Run: headless pygame with SDL's dummy video driver; simulated clock (each Clock.tick advances the game by its frame time, no real sleeping); random seed 0; keys injected as events and as key.get_pressed() state; no mouse input.
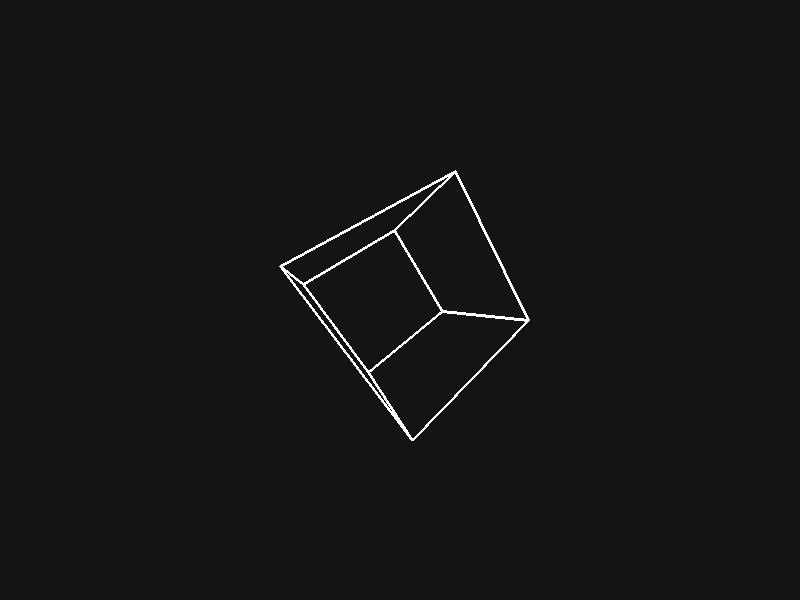
Frame 1 of 4 · flips 1–60 · no input
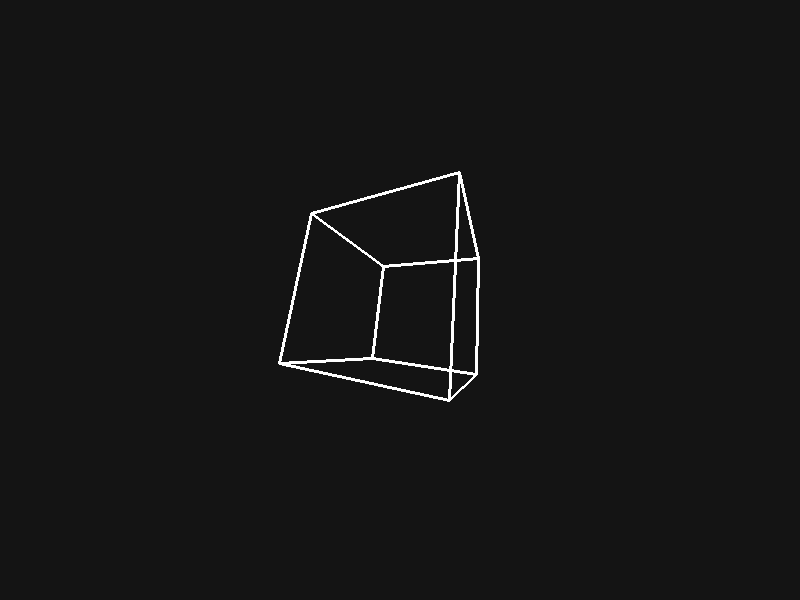
Frame 2 of 4 · flips 61–180 · tapped SPACE, RETURN · held RIGHT (→), D
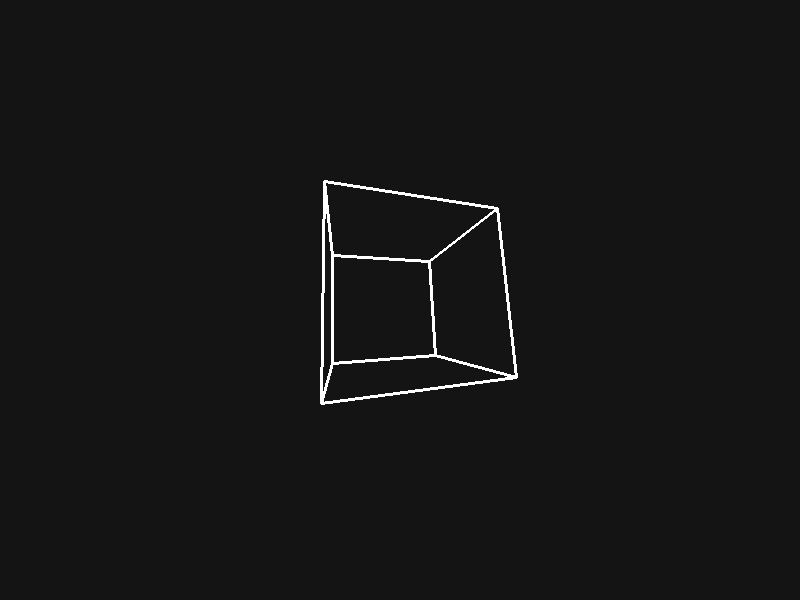
Frame 3 of 4 · flips 181–300 · held DOWN (↓), S
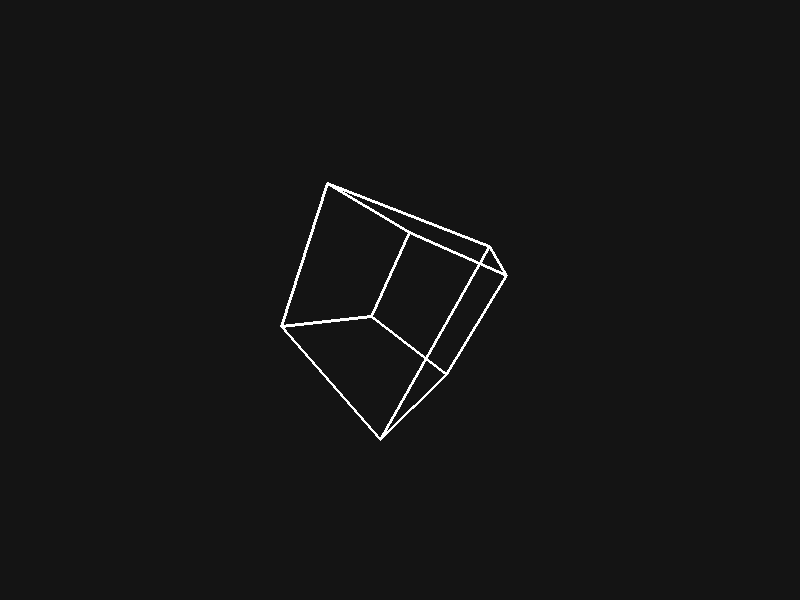
Frame 4 of 4 · flips 301–420 · held LEFT (←), A, UP (↑), W

The pygame program that drew these frames:

import pygame
import math

# --- CONFIGURATION ---
WIDTH, HEIGHT = 800, 600
CUBE_SIZE = 200       # Size of the cube
FOCAL_LENGTH = 200    # Distance from camera to screen

# --- SETUP ---
pygame.init()
screen = pygame.display.set_mode((WIDTH, HEIGHT))
clock = pygame.time.Clock()


vertices = [
    (-1, -1, -1), (1, -1, -1), (1, 1, -1), (-1, 1, -1),
    (-1, -1, 1), (1, -1, 1), (1, 1, 1), (-1, 1, 1)
]

faces = [
    ((0, 1, 2, 3), (255, 255, 255)),   # Back (Red)
    ((4, 5, 6, 7), (255, 255, 255)),   # Front (Green)
    ((0, 1, 5, 4), (255, 255, 255)),   # Bottom (Blue)
    ((2, 3, 7, 6), (255, 255, 255)), # Top (Yellow)
    ((0, 3, 7, 4), (255, 255, 255)), # Left (Cyan)
    ((1, 2, 6, 5), (255, 255, 255))  # Right (Magenta)
]

angle_x = 0
angle_y = 0

# --- MAIN LOOP ---
running = True
while running:
    # 1. Standard Pygame Event Handling
    for event in pygame.event.get():
        if event.type == pygame.QUIT:
            running = False

    screen.fill((20, 20, 20)) #background

    angle_x += 0.01
    angle_y += 0.02


    projected_points = []
    rotated_vertices = []

    for v in vertices:
        x, y, z = v[0] * CUBE_SIZE, v[1] * CUBE_SIZE, v[2] * CUBE_SIZE

        # Rotate around X axis
        y, z = y * math.cos(angle_x) - z * math.sin(angle_x), y * math.sin(angle_x) + z * math.cos(angle_x)
        
        # Rotate around Y axis
        x, z = x * math.cos(angle_y) + z * math.sin(angle_y), -x * math.sin(angle_y) + z * math.cos(angle_y)

        # Save rotated 3D coordinate (for depth sorting later)
        rotated_vertices.append((x, y, z))

        # Project to 2D
        z_dist = z + 600 # Move the cube away from the camera
        scale = FOCAL_LENGTH / z_dist
        px = x * scale + WIDTH / 2
        py = y * scale + HEIGHT / 2
        projected_points.append((px, py))

    faces_to_draw = []
    for indices, color in faces:
        # Get the Z coordinate of all 4 corners of this face
        z_coords = [rotated_vertices[i][2] for i in indices]
        avg_z = sum(z_coords) / 4
        
        faces_to_draw.append({
            "indices": indices,
            "color": color,
            "z": avg_z
        })

    # Sort furthest Z first
    faces_to_draw.sort(key=lambda item: item["z"], reverse=True)

    # 5. DRAW EVERYTHING
    for item in faces_to_draw:
        indices = item["indices"]
        color = item["color"]
        
        # Get the 2D points for this face
        points = [projected_points[i] for i in indices]
        
        # Draw only the outline by adding a width (3)
        pygame.draw.polygon(screen, color, points, 3)

    pygame.display.flip()
    clock.tick(60)

pygame.quit()
